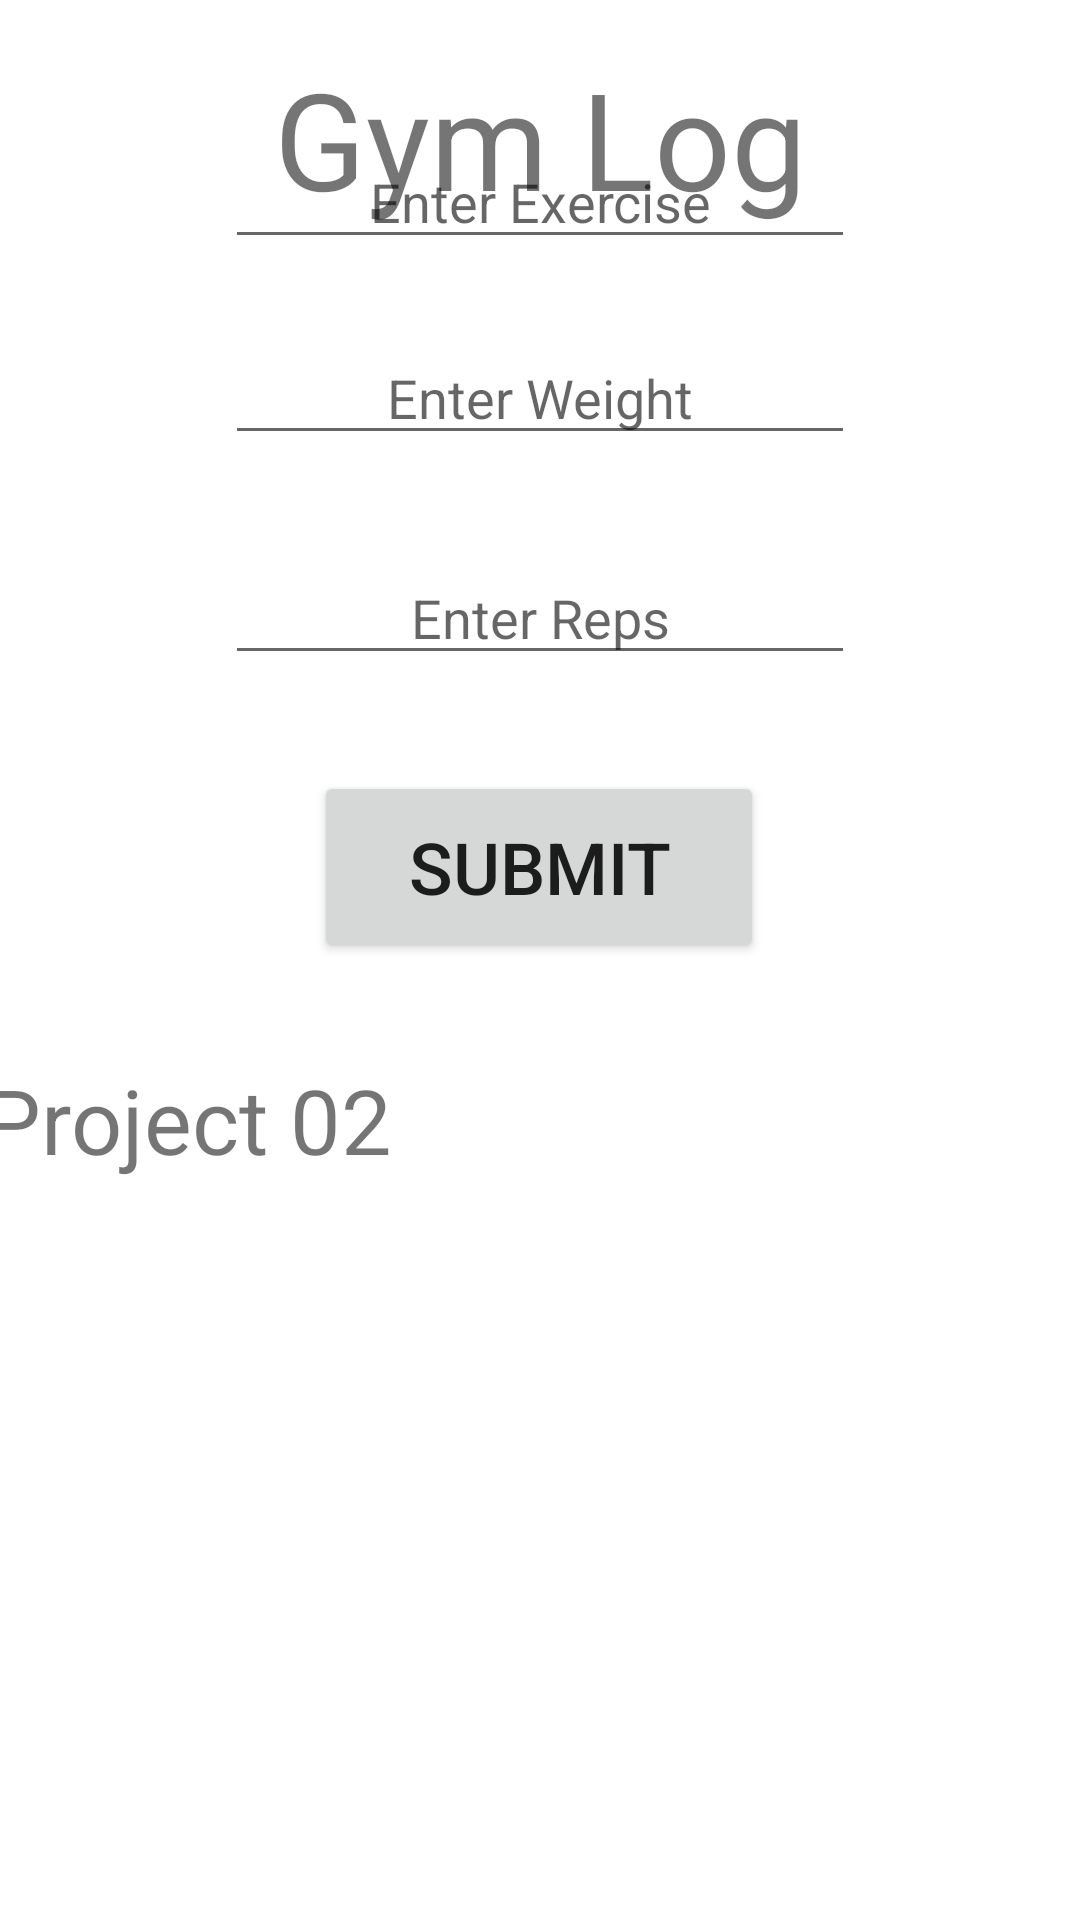

Write the Android layout XML for this screen, with the resource values it uses.
<!-- AndroidManifest.xml: application theme Theme.Project02 -->
<!-- res/layout/activity_gym_log.xml -->
<?xml version="1.0" encoding="utf-8"?>
<androidx.constraintlayout.widget.ConstraintLayout xmlns:android="http://schemas.android.com/apk/res/android"
    xmlns:app="http://schemas.android.com/apk/res-auto"
    xmlns:tools="http://schemas.android.com/tools"
    android:layout_width="match_parent"
    android:layout_height="match_parent"
    tools:context=".GymLogPage">

    <TextView
        android:id="@+id/FitnessAppTextView"
        android:layout_width="wrap_content"
        android:layout_height="wrap_content"
        android:layout_marginTop="16dp"
        android:text="Gym Log"
        android:textSize="45sp"
        app:layout_constraintEnd_toEndOf="parent"
        app:layout_constraintStart_toStartOf="parent"
        app:layout_constraintTop_toTopOf="parent" />

    <TextView
        android:id="@+id/mainGymLogDisplay"
        android:layout_width="372dp"
        android:layout_height="235dp"
        android:layout_marginBottom="52dp"
        android:fadeScrollbars="true"
        android:scrollbars="vertical"
        android:text="@string/app_name"
        android:textSize="30sp"
        app:layout_constraintBottom_toBottomOf="parent"
        app:layout_constraintEnd_toEndOf="parent"
        app:layout_constraintHorizontal_bias="0.487"
        app:layout_constraintStart_toStartOf="parent" />

    <EditText
        android:id="@+id/mainWeightEditText"
        android:layout_width="wrap_content"
        android:layout_height="wrap_content"
        android:layout_marginBottom="32dp"
        android:ems="10"
        android:gravity="center"
        android:hint="Enter Weight"
        android:inputType="numberSigned"
        app:layout_constraintBottom_toTopOf="@+id/mainRepsEditText"
        app:layout_constraintEnd_toEndOf="parent"
        app:layout_constraintStart_toStartOf="parent" />

    <EditText
        android:id="@+id/mainExerciseEditText"
        android:layout_width="wrap_content"
        android:layout_height="wrap_content"
        android:layout_marginBottom="24dp"
        android:ems="10"
        android:gravity="center"
        android:hint="Enter Exercise"
        android:inputType="textPersonName"
        app:layout_constraintBottom_toTopOf="@+id/mainWeightEditText"
        app:layout_constraintEnd_toEndOf="parent"
        app:layout_constraintStart_toStartOf="parent" />

    <Button
        android:id="@+id/mainSubmitButton"
        android:layout_width="150dp"
        android:layout_height="64dp"
        android:layout_marginBottom="32dp"
        android:text="Submit"
        android:textSize="24sp"
        app:layout_constraintBottom_toTopOf="@+id/mainGymLogDisplay"
        app:layout_constraintEnd_toEndOf="parent"
        app:layout_constraintHorizontal_bias="0.498"
        app:layout_constraintStart_toStartOf="parent" />

    <EditText
        android:id="@+id/mainRepsEditText"
        android:layout_width="wrap_content"
        android:layout_height="wrap_content"
        android:layout_marginBottom="32dp"
        android:ems="10"
        android:gravity="center"
        android:hint="Enter Reps"
        android:inputType="numberSigned"
        app:layout_constraintBottom_toTopOf="@+id/mainSubmitButton"
        app:layout_constraintEnd_toEndOf="parent"
        app:layout_constraintStart_toStartOf="parent" />
</androidx.constraintlayout.widget.ConstraintLayout>
<!-- resources referenced by this layout -->
<resources>
  <string name="app_name">Project 02</string>
  <style name="Theme.Project02" parent="Theme.MaterialComponents.DayNight.DarkActionBar">
          
          <item name="colorPrimary">@color/purple_500</item>
          <item name="colorPrimaryVariant">@color/purple_700</item>
          <item name="colorOnPrimary">@color/white</item>
          
          <item name="colorSecondary">@color/teal_200</item>
          <item name="colorSecondaryVariant">@color/teal_700</item>
          <item name="colorOnSecondary">@color/black</item>
          
          <item name="android:statusBarColor">?attr/colorPrimaryVariant</item>
          
      </style>
  <!-- not gathered from this repository: default colours our renderer supplied (Android Studio template values) -->
  <color name="purple_500">#FF6200EE</color>
  <color name="purple_700">#FF3700B3</color>
  <color name="teal_200">#FF03DAC5</color>
  <color name="teal_700">#FF018786</color>
  <color name="black">#FF000000</color>
  <color name="white">#FFFFFFFF</color>
</resources>
